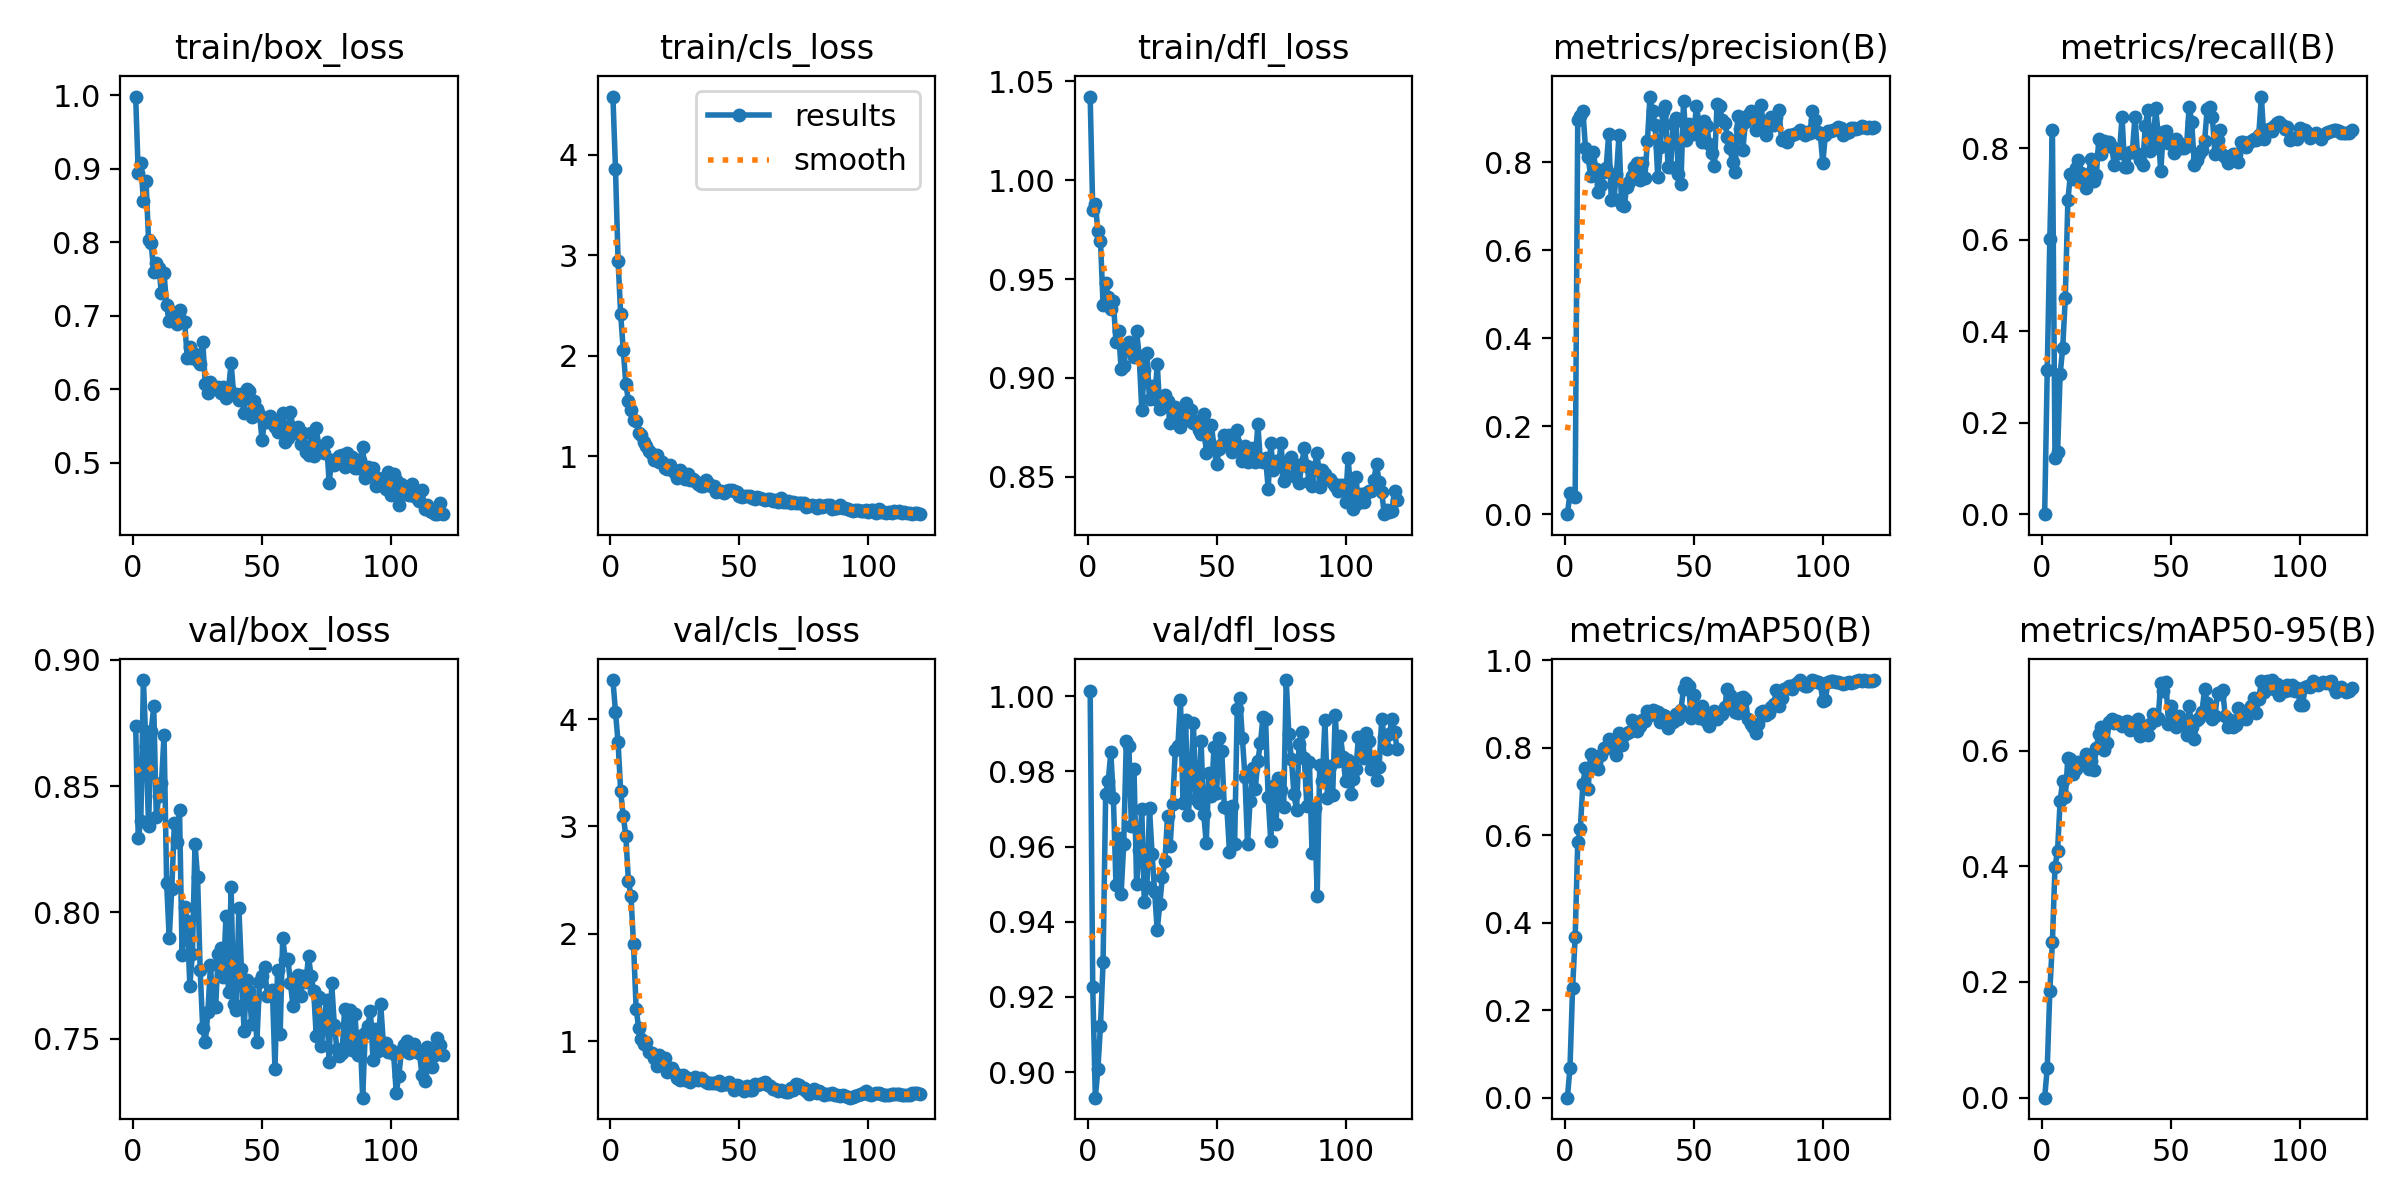

Data behind this chart, as committed beside it:
epoch, time, train/box_loss, train/cls_loss, train/dfl_loss, metrics/precision(B), metrics/recall(B), metrics/mAP50(B), metrics/mAP50-95(B), val/box_loss, val/cls_loss, val/dfl_loss, lr/pg0, lr/pg1, lr/pg2
1, 1.534, 0.9984, 4.581, 1.042, 0, 0, 0, 0, 0.8737, 4.363, 1.002, 6.312e-05, 6.312e-05, 6.312e-05
2, 3.12, 0.8938, 3.857, 0.985, 0.04882, 0.3159, 0.06896, 0.05145, 0.8295, 4.065, 0.9226, 0.0001304, 0.0001304, 0.0001304
3, 4.716, 0.9085, 2.946, 0.9881, 0.04062, 0.6029, 0.2507, 0.1845, 0.8363, 3.783, 0.8932, 0.0001966, 0.0001966, 0.0001966
4, 6.299, 0.856, 2.414, 0.9743, 0.03796, 0.8413, 0.3664, 0.2694, 0.892, 3.329, 0.9009, 0.0002616, 0.0002616, 0.0002616
5, 7.832, 0.8839, 2.06, 0.9695, 0.8972, 0.1229, 0.5839, 0.3989, 0.8659, 3.097, 0.9124, 0.0003255, 0.0003255, 0.0003255
6, 9.353, 0.8032, 1.722, 0.9369, 0.9056, 0.1349, 0.6146, 0.4269, 0.8344, 2.915, 0.9292, 0.0003883, 0.0003883, 0.0003883
7, 10.85, 0.7991, 1.554, 0.9482, 0.9173, 0.3061, 0.7183, 0.5135, 0.8718, 2.494, 0.9739, 0.00045, 0.00045, 0.00045
8, 12.39, 0.7596, 1.46, 0.9407, 0.8329, 0.3645, 0.7541, 0.5478, 0.8815, 2.349, 0.9774, 0.0004956, 0.0004956, 0.0004956
9, 13.98, 0.7716, 1.36, 0.935, 0.8122, 0.4737, 0.7049, 0.5193, 0.8379, 1.9, 0.9851, 0.0004913, 0.0004913, 0.0004913
10, 15.52, 0.7654, 1.349, 0.9387, 0.7698, 0.6874, 0.7856, 0.5881, 0.8461, 1.3, 0.9729, 0.0004869, 0.0004869, 0.0004869
11, 17.06, 0.7303, 1.233, 0.9182, 0.823, 0.7437, 0.7825, 0.586, 0.8513, 1.122, 0.9499, 0.0004826, 0.0004826, 0.0004826
12, 18.59, 0.7578, 1.212, 0.9239, 0.7855, 0.7327, 0.7687, 0.5593, 0.8704, 1.023, 0.9624, 0.0004783, 0.0004783, 0.0004783
13, 20.08, 0.7143, 1.142, 0.9043, 0.7326, 0.7561, 0.7509, 0.5679, 0.8117, 0.9736, 0.9475, 0.0004739, 0.0004739, 0.0004739
14, 21.58, 0.6923, 1.102, 0.906, 0.7486, 0.7752, 0.7846, 0.5805, 0.7897, 0.9879, 0.9606, 0.0004696, 0.0004696, 0.0004696
15, 23.19, 0.7051, 1.052, 0.9153, 0.7784, 0.7471, 0.799, 0.5776, 0.8093, 0.9025, 0.9881, 0.0004652, 0.0004652, 0.0004652
16, 24.67, 0.7009, 1.017, 0.9183, 0.7863, 0.7287, 0.7994, 0.5807, 0.8354, 0.8931, 0.9868, 0.0004609, 0.0004609, 0.0004609
17, 26.18, 0.6891, 0.9599, 0.9142, 0.8645, 0.7133, 0.8198, 0.5949, 0.828, 0.8422, 0.9654, 0.0004566, 0.0004566, 0.0004566
18, 27.84, 0.7083, 1.01, 0.9108, 0.7136, 0.7445, 0.8001, 0.5687, 0.8405, 0.7689, 0.9805, 0.0004522, 0.0004522, 0.0004522
19, 29.34, 0.6924, 0.9407, 0.9236, 0.7157, 0.776, 0.8027, 0.5815, 0.7831, 0.8719, 0.9501, 0.0004479, 0.0004479, 0.0004479
20, 30.84, 0.691, 0.94, 0.9113, 0.7732, 0.7283, 0.784, 0.5669, 0.8021, 0.8318, 0.959, 0.0004436, 0.0004436, 0.0004436
21, 32.36, 0.6422, 0.878, 0.8839, 0.8613, 0.7417, 0.8349, 0.6045, 0.7964, 0.8447, 0.9699, 0.0004392, 0.0004392, 0.0004392
22, 33.9, 0.6575, 0.8742, 0.9041, 0.7022, 0.8217, 0.8067, 0.6283, 0.771, 0.7099, 0.9452, 0.0004349, 0.0004349, 0.0004349
23, 35.45, 0.643, 0.9071, 0.9125, 0.6996, 0.7883, 0.8297, 0.6415, 0.7837, 0.7453, 0.9493, 0.0004305, 0.0004305, 0.0004305
24, 36.99, 0.6484, 0.8591, 0.8891, 0.7451, 0.8156, 0.8347, 0.6019, 0.8271, 0.752, 0.9703, 0.0004262, 0.0004262, 0.0004262
25, 38.52, 0.6381, 0.8366, 0.8958, 0.7545, 0.8081, 0.8355, 0.6134, 0.8139, 0.7048, 0.958, 0.0004219, 0.0004219, 0.0004219
26, 40.08, 0.6337, 0.7846, 0.8891, 0.768, 0.8133, 0.8648, 0.6486, 0.7772, 0.6606, 0.9479, 0.0004175, 0.0004175, 0.0004175
27, 41.63, 0.665, 0.8599, 0.9068, 0.7894, 0.8032, 0.8588, 0.6541, 0.754, 0.6341, 0.9377, 0.0004132, 0.0004132, 0.0004132
28, 43.16, 0.6074, 0.7892, 0.8842, 0.7992, 0.7635, 0.8374, 0.6469, 0.7487, 0.6887, 0.9448, 0.0004088, 0.0004088, 0.0004088
29, 44.67, 0.5945, 0.7681, 0.8853, 0.759, 0.7941, 0.8509, 0.6513, 0.7605, 0.6417, 0.952, 0.0004045, 0.0004045, 0.0004045
30, 46.2, 0.6105, 0.8249, 0.8912, 0.7976, 0.7908, 0.8628, 0.6474, 0.7791, 0.6547, 0.9563, 0.0004002, 0.0004002, 0.0004002
31, 47.74, 0.6012, 0.7657, 0.8882, 0.7644, 0.869, 0.8616, 0.6427, 0.7624, 0.6161, 0.9683, 0.0003958, 0.0003958, 0.0003958
32, 49.27, 0.6004, 0.7716, 0.8774, 0.8475, 0.7598, 0.8836, 0.6493, 0.7627, 0.6473, 0.9602, 0.0003915, 0.0003915, 0.0003915
33, 50.8, 0.6033, 0.7477, 0.8806, 0.9496, 0.7591, 0.8742, 0.6517, 0.7834, 0.6632, 0.9714, 0.0003871, 0.0003871, 0.0003871
34, 52.33, 0.5945, 0.72, 0.8853, 0.9163, 0.7913, 0.8857, 0.6358, 0.7859, 0.6426, 0.9857, 0.0003828, 0.0003828, 0.0003828
35, 53.95, 0.6029, 0.7061, 0.8828, 0.8853, 0.7931, 0.8837, 0.6455, 0.7744, 0.653, 0.9868, 0.0003785, 0.0003785, 0.0003785
36, 55.49, 0.5879, 0.6987, 0.8751, 0.7669, 0.8693, 0.8812, 0.6411, 0.7984, 0.6377, 0.999, 0.0003741, 0.0003741, 0.0003741
37, 57.02, 0.6006, 0.7659, 0.8782, 0.8346, 0.7874, 0.858, 0.6544, 0.7683, 0.6225, 0.9716, 0.0003698, 0.0003698, 0.0003698
38, 58.56, 0.6354, 0.7367, 0.8876, 0.9162, 0.7751, 0.8753, 0.6249, 0.8099, 0.6095, 0.9936, 0.0003654, 0.0003654, 0.0003654
39, 60.1, 0.5928, 0.7062, 0.8811, 0.9273, 0.7638, 0.8722, 0.6397, 0.7637, 0.6151, 0.9684, 0.0003611, 0.0003611, 0.0003611
40, 61.63, 0.593, 0.7006, 0.884, 0.7903, 0.8484, 0.8459, 0.6333, 0.7614, 0.6088, 0.9769, 0.0003568, 0.0003568, 0.0003568
41, 63.17, 0.5852, 0.6471, 0.8771, 0.7895, 0.8847, 0.8667, 0.6274, 0.8019, 0.6147, 0.993, 0.0003524, 0.0003524, 0.0003524
42, 64.71, 0.5941, 0.6559, 0.8784, 0.8869, 0.7946, 0.859, 0.6453, 0.7776, 0.6253, 0.9728, 0.0003481, 0.0003481, 0.0003481
43, 66.22, 0.5678, 0.65, 0.8735, 0.9, 0.8003, 0.8764, 0.664, 0.7532, 0.5952, 0.9717, 0.0003437, 0.0003437, 0.0003437
44, 67.76, 0.6005, 0.6351, 0.8716, 0.7738, 0.8875, 0.8669, 0.6528, 0.7734, 0.5988, 0.9881, 0.0003394, 0.0003394, 0.0003394
45, 69.29, 0.598, 0.6567, 0.8819, 0.7504, 0.8328, 0.887, 0.657, 0.7689, 0.5998, 0.9688, 0.0003351, 0.0003351, 0.0003351
46, 70.82, 0.5619, 0.6578, 0.8621, 0.9389, 0.7503, 0.9351, 0.7168, 0.7556, 0.6233, 0.9609, 0.0003307, 0.0003307, 0.0003307
47, 72.38, 0.5846, 0.6625, 0.8675, 0.8498, 0.8354, 0.9493, 0.7027, 0.7648, 0.5812, 0.9796, 0.0003264, 0.0003264, 0.0003264
48, 73.89, 0.5737, 0.6528, 0.8763, 0.8883, 0.8374, 0.9424, 0.718, 0.7488, 0.5488, 0.9734, 0.000322, 0.000322, 0.000322
49, 75.4, 0.5663, 0.6395, 0.8648, 0.8841, 0.8119, 0.8673, 0.6463, 0.7723, 0.5893, 0.9865, 0.0003177, 0.0003177, 0.0003177
50, 76.92, 0.5305, 0.6013, 0.8564, 0.8648, 0.8127, 0.9212, 0.6767, 0.775, 0.5871, 0.9742, 0.0003134, 0.0003134, 0.0003134
51, 78.43, 0.558, 0.594, 0.8638, 0.9286, 0.7908, 0.8782, 0.6471, 0.7785, 0.5526, 0.989, 0.000309, 0.000309, 0.000309
52, 80.05, 0.5554, 0.5988, 0.8667, 0.8889, 0.8197, 0.8689, 0.6407, 0.7671, 0.5397, 0.9855, 0.0003047, 0.0003047, 0.0003047
53, 81.56, 0.5642, 0.6061, 0.8713, 0.8457, 0.8127, 0.8966, 0.6592, 0.768, 0.5799, 0.9707, 0.0003003, 0.0003003, 0.0003003
54, 83.09, 0.5597, 0.6052, 0.8662, 0.8942, 0.8011, 0.866, 0.6461, 0.7692, 0.5449, 0.9703, 0.000296, 0.000296, 0.000296
55, 84.59, 0.5492, 0.5803, 0.871, 0.8833, 0.8014, 0.8591, 0.6468, 0.7379, 0.5431, 0.9586, 0.0002917, 0.0002917, 0.0002917
56, 86.09, 0.5414, 0.5679, 0.8625, 0.8417, 0.8054, 0.8496, 0.6262, 0.7771, 0.6031, 0.9709, 0.0002873, 0.0002873, 0.0002873
57, 87.61, 0.5542, 0.59, 0.8678, 0.8205, 0.8909, 0.8792, 0.6767, 0.7517, 0.5887, 0.9607, 0.000283, 0.000283, 0.000283
58, 89.11, 0.5681, 0.5817, 0.8734, 0.7922, 0.8586, 0.8837, 0.6403, 0.7899, 0.5994, 0.9965, 0.0002786, 0.0002786, 0.0002786
59, 90.61, 0.5277, 0.5694, 0.8646, 0.9318, 0.7639, 0.8652, 0.6207, 0.7813, 0.6131, 0.9995, 0.0002743, 0.0002743, 0.0002743
60, 92.12, 0.5334, 0.5595, 0.858, 0.9276, 0.7743, 0.883, 0.6531, 0.7817, 0.6173, 0.9889, 0.00027, 0.00027, 0.00027
... 60 more rows
